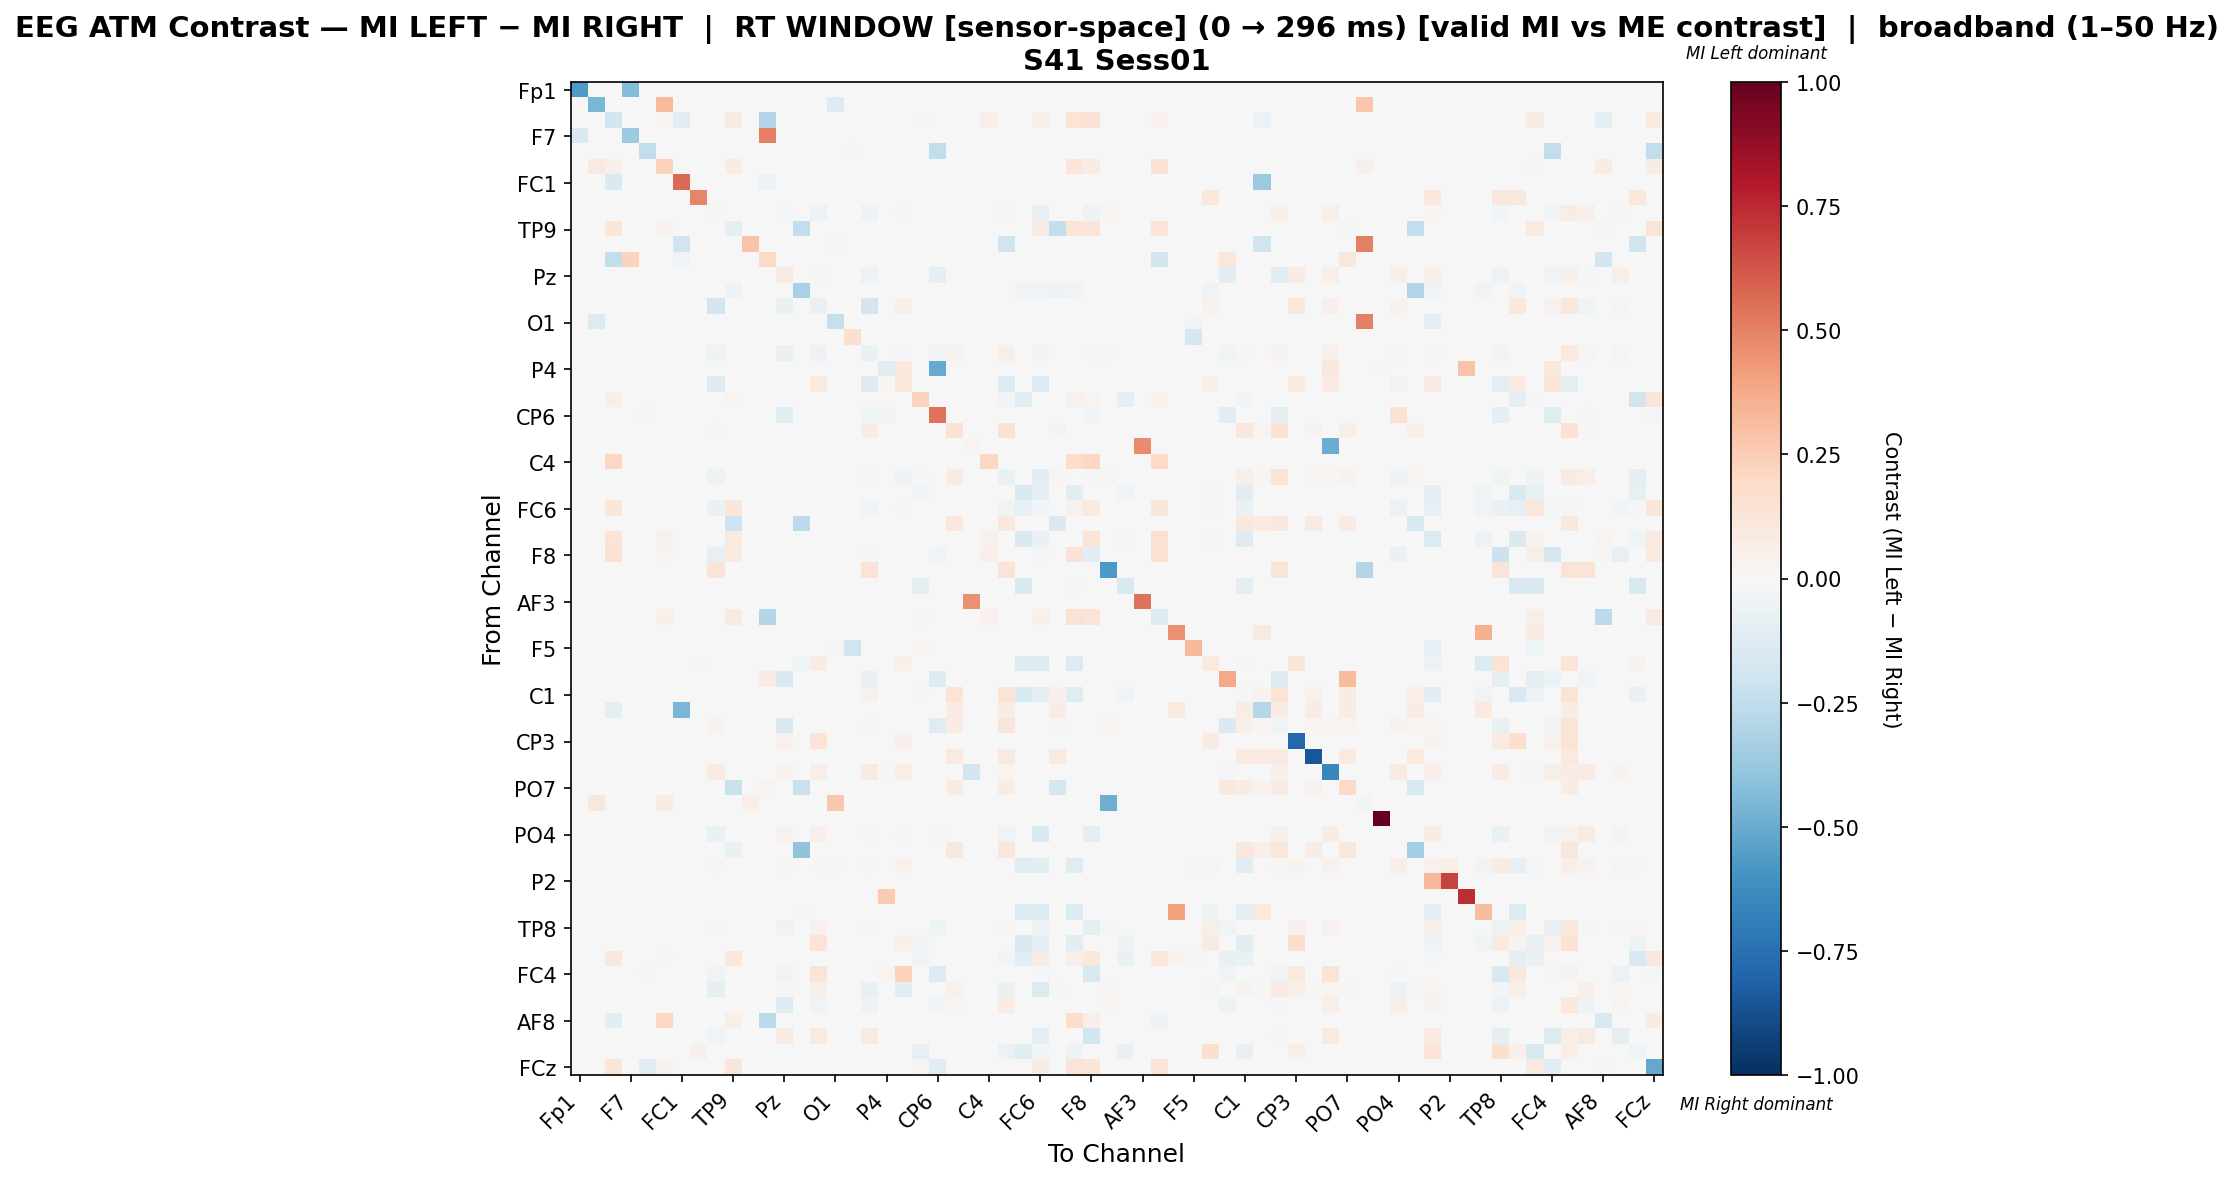

Source data for this figure (header and first rows):
, Fp1, Fz, F3, F7, FT9, FC5, FC1, C3, T7, TP9, CP5, CP1, Pz, P3, P7, O1, Oz, O2, P4, P8, TP10, CP6, CP2
Fp1, -0.5672, 0.0, 0.0, -0.4328, 0.0, 0.0, 0.0, 0.0, 0.0, 0.0, 0.0, 0.0, 0.0, 0.0, 0.0, 0.0, 0.0, 0.0, 0.0, 0.0, 0.0, 0.0, 0.0
Fz, -0.005747, -0.4586, 0.0, 0.0, 0.0, 0.3158, 0.0, 0.0, 0.0, 0.0, 0.0, 0.0, 0.0, 0.0, 0.0, -0.1322, 0.0, 0.0, 0.0, 0.0, 0.0, 0.0, 0.0
F3, 0.0, 0.0, -0.189, 0.0, 0.0, 0.02045, -0.103, 0.0, 0.0, 0.09019, 0.0, -0.2965, 0.0, 0.0, 0.0, 0.0, 0.0, 0.0, 0.0, 0.0, 0.01363, 0.0, 0.0
F7, -0.1467, 0.0, 0.0, -0.3598, 0.0, 0.0, 0.0, 0.0, 0.0, 0.0, 0.0, 0.5065, 0.0, 0.0, 0.0, 0.0, 0.0, 0.0, 0.0, 0.0, 0.0, 0.0, 0.0
FT9, 0.0, 0.0, 0.0, 0.0, -0.2468, 0.0, 0.0, 0.0, 0.0, 0.0, 0.0, 0.0, 0.0, 0.0, 0.0, 0.0, -0.01299, 0.0, 0.0, 0.0, 0.0, -0.2468, 0.0
FC5, 0.0, 0.09091, 0.04738, 0.0, 0.0, 0.233, 0.0, 0.0, 0.0, 0.07042, 0.0, 0.0, 0.0, 0.0, 0.0, 0.0, 0.0, 0.0, 0.0, 0.0, 0.0, 0.0, 0.0
FC1, 0.0, 0.0, -0.1429, 0.0, 0.0, 0.0, 0.5681, 0.0, 0.0, 0.0, 0.0, -0.05648, 0.0, 0.0, 0.0, 0.0, 0.0, 0.0, 0.0, 0.0, 0.0, 0.0, 0.0
C3, 0.0, 0.0, 0.0, 0.0, 0.0, 0.0, 0.0, 0.4845, 0.0, 0.0, 0.0, 0.0, 0.0, 0.0, 0.0, 0.0, 0.0, 0.0, 0.0, 0.0, 0.0, 0.0, 0.0
T7, 0.0, 0.0, 0.0, 0.0, 0.0, 0.0, 0.0, 0.0, 0.01144, 0.0, 0.0, 0.0, -0.02189, 0.0, -0.05846, 0.0, 0.0, -0.04773, 0.0, -0.0162, 0.0, 0.0, 0.004908
TP9, 0.0, 0.0, 0.1173, 0.0, 0.0, 0.03934, 0.0, 0.0, 0.0, -0.09753, 0.0, 0.0, 0.0, -0.25, 0.0, 0.0, 0.0, 0.0, 0.0, 0.0, 0.006211, 0.0, 0.0
CP5, 0.0, 0.0, 0.0, 0.0, 0.0, 0.0, -0.2, 0.0, 0.0, 0.0, 0.2878, 0.0, 0.0, 0.0, 0.0, 0.0122, 0.0, 0.0, 0.0, 0.0, 0.0, 0.0, 0.0
CP1, 0.0, 0.0, -0.2432, 0.2209, 0.0, 0.0, -0.03145, 0.0, 0.0, 0.0, 0.0, 0.1922, 0.0, 0.0, 0.0, 0.0, 0.0, 0.0, 0.0, 0.0, 0.0, 0.0, 0.0
Pz, 0.0, 0.0, 0.0, 0.0, 0.0, 0.0, 0.0, 0.0, -0.0008024, 0.0, 0.0, 0.0, 0.08318, 0.0, 0.01504, 0.0, 0.0, -0.05585, 0.0, 0.0, 0.0, -0.09341, 0.0
P3, 0.0, 0.0, 0.0, 0.0, 0.0, 0.0, 0.0, 0.0, 0.0, -0.04831, 0.0, 0.0, 0.0, -0.3237, 0.0, 0.0, 0.0, 0.0, 0.0, 0.0, 0.0, 0.0, 0.0
P7, 0.0, 0.0, 0.0, 0.0, 0.0, 0.0, 0.0, 0.0, -0.195, 0.0, 0.0, 0.0, -0.06808, 0.0, -0.07561, 0.0, 0.0, -0.195, 0.0, 0.05218, 0.0, 0.0, 0.0
O1, -0.006173, -0.1358, 0.0, 0.0, 0.0, 0.0, 0.0, 0.0, 0.0, 0.0, 0.0, 0.0, 0.0, 0.0, 0.0, -0.23, 0.0, 0.0, 0.0, 0.0, 0.0, 0.0, 0.0
Oz, 0.0, 0.0, 0.0, 0.0, 0.0, 0.0, 0.0, 0.0, 0.0, 0.0, 0.0, 0.0, 0.0, 0.0, 0.0, 0.0, 0.1597, 0.0, 0.007576, 0.0, 0.0, 0.0, 0.0
O2, 0.0, 0.0, 0.0, 0.0, 0.0, 0.0, 0.0, 0.0, -0.0545, 0.0, 0.0, 0.0, -0.06653, 0.0, -0.06084, 0.0, 0.0, -0.06294, 0.0, -0.01534, 0.0, -0.03131, 0.03806
P4, 0.0, 0.0, 0.0, 0.0, 0.0, 0.0, 0.0, 0.0, 0.0, 0.0, 0.0, 0.0, 0.0, 0.0, 0.0, 0.0, 0.0, 0.0, -0.1094, 0.1071, 0.0, -0.5067, 0.0
P8, 0.0, 0.0, 0.0, 0.0, 0.0, 0.0, 0.0, 0.0, -0.1307, 0.0, 0.0, 0.0, 0.0, 0.0, 0.1011, 0.0, 0.0, -0.1307, 0.01583, 0.1064, 0.0, 0.0, 0.0
TP10, 0.0, 0.0, 0.06683, 0.0, 0.0, 0.0, 0.0, 0.0, 0.0, 0.02723, 0.0, 0.0, 0.0, 0.0, 0.0, 0.0, 0.0, 0.0, 0.0, 0.0, 0.2224, 0.0, 0.0
CP6, 0.0, 0.0, 0.0, 0.0, -0.01946, 0.0, 0.0, 0.0, 0.0, 0.0, 0.0, 0.0, -0.108, 0.0, 0.0, 0.0, -0.0009728, -0.04572, -0.03599, 0.0, 0.0, 0.5433, 0.0
CP2, 0.0, 0.0, 0.0, 0.0, 0.0, 0.0, 0.0, 0.0, 0.01021, 0.0, 0.0, 0.0, 0.0, 0.0, 0.0, 0.0, 0.0, 0.07252, 0.0, 0.0, 0.0, 0.0, 0.145
Cz, 0.0, 0.0, 0.0, 0.0, 0.0, 0.0, 0.0, 0.0, 0.0, 0.0, 0.0, 0.0, 0.0, 0.0, 0.0, 0.0, 0.0, 0.0, 0.0, 0.0, 0.0, 0.0, 0.0
C4, 0.0, 0.0, 0.2065, 0.0, 0.0, 0.0, 0.0, 0.0, 0.0, 0.0, 0.0, 0.0, 0.0, 0.0, 0.0, 0.0, 0.0, 0.0, 0.0, 0.0, 0.002151, 0.0, 0.0
T8, 0.0, 0.0, 0.0, 0.0, 0.0, 0.0, -0.001912, 0.0, -0.04725, 0.0, -0.003824, 0.0, 0.0, 0.0, 0.00114, 0.0, 0.0, -0.01249, 0.0, -0.0478, -0.02103, 0.0, 0.08091
FT10, 0.0, 0.0, 0.0, 0.0, 0.0, 0.0, 0.0, 0.0, 0.0, 0.0, 0.0, 0.0, 0.0, -0.004752, 0.0, 0.0, 0.0, 0.0, 0.0, 0.0, -0.03598, 0.0, 0.0
FC6, 0.0, 0.0, 0.1247, 0.0, 0.0, 0.003311, 0.0, 0.0, -0.06765, 0.1247, 0.0, 0.0, 0.0, -0.004305, 0.0, 0.0, 0.0, -0.0369, 0.0, -0.01538, 0.0, 0.0, 0.0
FC2, 0.0, 0.0, 0.0, 0.0, 0.0, 0.0, 0.0, 0.0, 0.0, -0.2041, 0.0, 0.0, 0.0, -0.2653, 0.0, 0.0, 0.0, 0.0, 0.0, 0.0, 0.0, 0.0, 0.1038
F4, 0.0, 0.0, 0.1263, 0.0, 0.0, 0.04601, 0.0, 0.0, 0.0, 0.09251, 0.0, 0.0, 0.0, -0.00656, 0.0, 0.0, 0.0, 0.0, 0.0, 0.0, 0.007342, 0.0, 0.0
F8, 0.0, 0.0, 0.1433, 0.0, 0.0, 0.03019, 0.0, 0.0, -0.0827, 0.09621, 0.0, 0.0, 0.0, 0.0, 0.0, 0.0, 0.0, -0.01306, 0.0, 0.0, 0.005118, -0.03482, 0.0
Fp2, 0.0, 0.0, 0.0, 0.0, 0.0, 0.0, 0.0, 0.0, 0.1254, 0.0, 0.0, 0.0, 0.0, 0.0, 0.0, 0.0, 0.0, 0.1254, 0.0, 0.0, 0.0, 0.0, 0.0
AF7, 0.0, 0.0, 0.0, 0.0, 0.0, 0.0, 0.0, 0.0, 0.0, 0.0, 0.0, 0.0, 0.0, 0.0, 0.0, 0.0, 0.0, 0.0, 0.0, 0.0, -0.09434, 0.0, 0.0
AF3, 0.0, 0.0, 0.0, 0.0, 0.0, 0.0, 0.0, 0.0, 0.0, 0.0, 0.0, 0.0, 0.0, 0.0, 0.0, 0.0, 0.0, 0.0, 0.0, 0.0, 0.0, 0.0, 0.0
AFz, 0.0, 0.0, 0.004262, 0.0, 0.0, 0.05281, 0.0, 0.0, 0.0, 0.08911, 0.0, -0.2939, 0.0, 0.0, 0.0, 0.0, 0.0, 0.0, 0.0, 0.0, 0.008015, 0.0, 0.0
F1, 0.0, 0.0, 0.0, 0.0, 0.0, 0.0, 0.0, 0.002092, 0.0, 0.0, 0.0, 0.002092, 0.0, 0.0, 0.0, 0.0, 0.0, 0.0, 0.0, 0.0, 0.0, 0.0, 0.0
F5, 0.0, 0.0, 0.0, -0.004115, 0.0, 0.0, 0.0, 0.0, 0.0, 0.0, 0.0, 0.0, 0.0, 0.0, 0.0, -0.01235, -0.1975, 0.0, 0.0, 0.0, 0.02, 0.0, 0.0
FT7, 0.0, 0.0, 0.0, 0.0, 0.0, 0.0, 0.0, 0.01061, 0.0, 0.0, 0.0, 0.0, 0.0, -0.04142, 0.07429, 0.0, 0.0, 0.0, 0.0, 0.04835, 0.0, 0.0, 0.0
FC3, 0.0, 0.0, 0.0, 0.0, 0.0, 0.0, 0.0, 0.0, 0.0, 0.0, 0.0, 0.0709, -0.1488, 0.0, 0.0, 0.0, 0.0, -0.07497, 0.0, 0.0, 0.0, -0.1292, 0.0
C1, 0.0, 0.0, 0.0, 0.0, 0.0, 0.0, 0.0, 0.0, 0.0, 0.0, 0.0, 0.0, 0.0, 0.0, 0.0, 0.0, 0.0, 0.04522, 0.0, 0.0, -0.0135, 0.0, 0.1382
C5, 0.0, 0.0, -0.09717, 0.0, 0.0, 0.0, -0.4534, 0.0, 0.0, 0.0, 0.0, 0.0, 0.0, 0.0, 0.0, 0.0, 0.0, 0.0, 0.0, 0.0, 0.0, 0.0, 0.07075
TP7, 0.0, 0.0, 0.0, 0.0, 0.0, 0.0, 0.0, 0.0, 0.03224, 0.0, 0.0, 0.0, -0.164, 0.0, 0.00312, 0.0, 0.0, -0.01431, 0.0, 0.0, 0.0, -0.12, 0.07068
CP3, 0.0, 0.0, 0.0, 0.0, 0.0, 0.0, 0.0, 0.0, 0.0, 0.0, 0.0, 0.0, 0.04684, 0.0, 0.1358, 0.0, 0.0, 0.0, 0.0, 0.05074, 0.0, 0.0, 0.0
P1, 0.0, 0.0, 0.0, 0.0, 0.0, 0.0, 0.0, 0.0, 0.0, 0.0, 0.0, 0.0, 0.0, 0.0, 0.0, 0.0, 0.0, 0.0, 0.0, 0.0, 0.0, 0.0, 0.09563
P5, 0.0, 0.0, 0.0, 0.0, 0.0, 0.0, 0.0, 0.0, 0.07893, 0.0, 0.0, 0.0, 0.04366, 0.0, 0.06801, 0.0, 0.0, 0.07893, 0.01092, 0.05542, 0.0, 0.0, 0.0
PO7, 0.0, 0.0, 0.0, 0.0, 0.0, 0.0, 0.0, 0.0, 0.0, -0.2222, 0.0, 0.02468, 0.0, -0.2222, 0.0, 0.0, 0.0, 0.0, 0.0, 0.0, 0.0, 0.0, 0.07403
PO3, 0.0, 0.1136, 0.0, 0.0, 0.0, 0.07692, 0.0, 0.0, 0.0, 0.0, 0.06993, 0.0, 0.0, 0.0, 0.0, 0.2727, 0.0, 0.0, 0.0, 0.0, 0.0, 0.0, 0.0
POz, 0.0, 0.0, 0.0, 0.0, 0.0, 0.0, 0.0, 0.0, 0.0, 0.0, 0.0, 0.0, 0.0, 0.0, 0.0, 0.0, 0.0, 0.0, 0.0, 0.0, 0.0, 0.0, 0.0
PO4, 0.0, 0.0, 0.0, 0.0008045, 0.0, 0.0, 0.0, 0.0, -0.06839, 0.0, 0.0, 0.0008045, 0.04183, 0.0, 0.04827, 0.0, 0.0, 0.008649, 0.0, 0.01164, 0.0, 0.02574, 0.0
PO8, 0.0, 0.0, 0.0, 0.0, 0.0, 0.0, 0.0, 0.0, 0.0, -0.06667, 0.0, 0.0, 0.0, -0.4, 0.0, 0.0, 0.0, 0.0, 0.0, 0.0, 0.0, 0.0, 0.1114
P6, 0.0, 0.0, 0.0, -0.0008666, 0.0, 0.0, 0.0, 0.006303, 0.01739, 0.0, 0.0, 0.0, 0.02688, -0.006066, 0.02229, -0.01213, 0.0, 0.01739, 0.0, 0.04622, 0.0, 0.0, 0.0
P2, 0.0, 0.0, 0.0, 0.0, 0.0, 0.0, 0.0, 0.0, 0.0, 0.0, 0.0, 0.0, 0.0, 0.0, 0.0, 0.0, 0.0, 0.0, 0.0, 0.0, 0.0, 0.0, 0.0
CPz, 0.0, 0.0, 0.0, 0.0, 0.0, 0.0, 0.0, 0.0, 0.0, 0.0, 0.0, 0.0, 0.0, 0.0, 0.0, 0.0, 0.0, 0.0, 0.265, 0.0, 0.0, 0.0, 0.0
CP4, 0.0, 0.0, 0.0, 0.0, 0.0, 0.0, 0.0, 0.0, 0.0, 0.0, 0.0, 0.0, 0.0, -0.01639, 0.0, 0.0, 0.0, 0.0, 0.0, 0.0, 0.0, 0.0, 0.0
TP8, 0.0, 0.0, 0.0, 0.0, 0.0, 0.0, 0.0, 0.004194, -0.01789, 0.0, 0.0, 0.0, -0.04903, 0.0, 0.03921, 0.0, 0.0, -0.01886, 0.0, -0.007763, 0.0, -0.04852, 0.0
C6, 0.0, 0.0, 0.0, 0.0, 0.0, 0.0, 0.0, 0.007048, 0.0, 0.0, 0.0, 0.0, 0.0, -0.004909, 0.1378, 0.0, 0.0, 0.0, 0.0, 0.05247, -0.02875, 0.0, 0.0
C2, 0.0, 0.0, 0.1051, 0.0, 0.0, 0.01159, 0.0, 0.0, 0.0, 0.1051, 0.0, 0.0007728, 0.0, 0.0, 0.0, 0.0, 0.0, 0.0, 0.0, 0.0, -0.03195, 0.0, 0.0
FC4, 0.0, 0.0, 0.0, 0.0, -0.01992, 0.0, 0.0, 0.0, -0.03486, 0.0, 0.0, 0.0, -0.04681, 0.0, 0.1397, 0.0, -0.000996, 0.0, 0.02632, 0.2308, 0.0, -0.1265, 0.0
FT8, 0.0, 0.0, 0.0, 0.0, 0.0, 0.0, 0.0, 0.0, -0.09345, 0.0, 0.0, 0.0, 0.01307, 0.0, 0.05838, 0.0, 0.0, -0.0749, 0.0, -0.1034, 0.0, 0.0, 0.04317
F6, 0.0, 0.0, 0.0, 0.0, 0.0, 0.0, 0.0, 0.0, 0.0004872, 0.0, 0.0, 0.0, -0.1265, 0.0, -0.0374, 0.0, 0.0, -0.04933, 0.0, 0.0, 0.0, -0.02415, 0.009309
... 4 more rows
